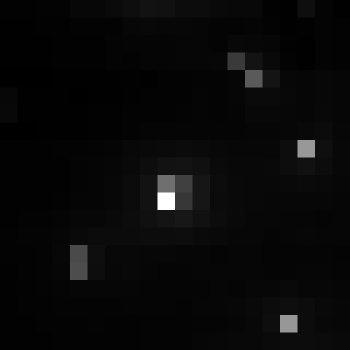

The file beside this chart, header and first rows:
, xmin, ymin, lat, lon, area, perimeter, max_nanowatts, min_nanowatts, moonlight_illumination, clear_sky_confidence, mean_nanowatts
0, 758, 3011, -4.092, -4.092, 1.0, 0.0, 17.05, 0.7713, 11.82, 0.0, 2.87
